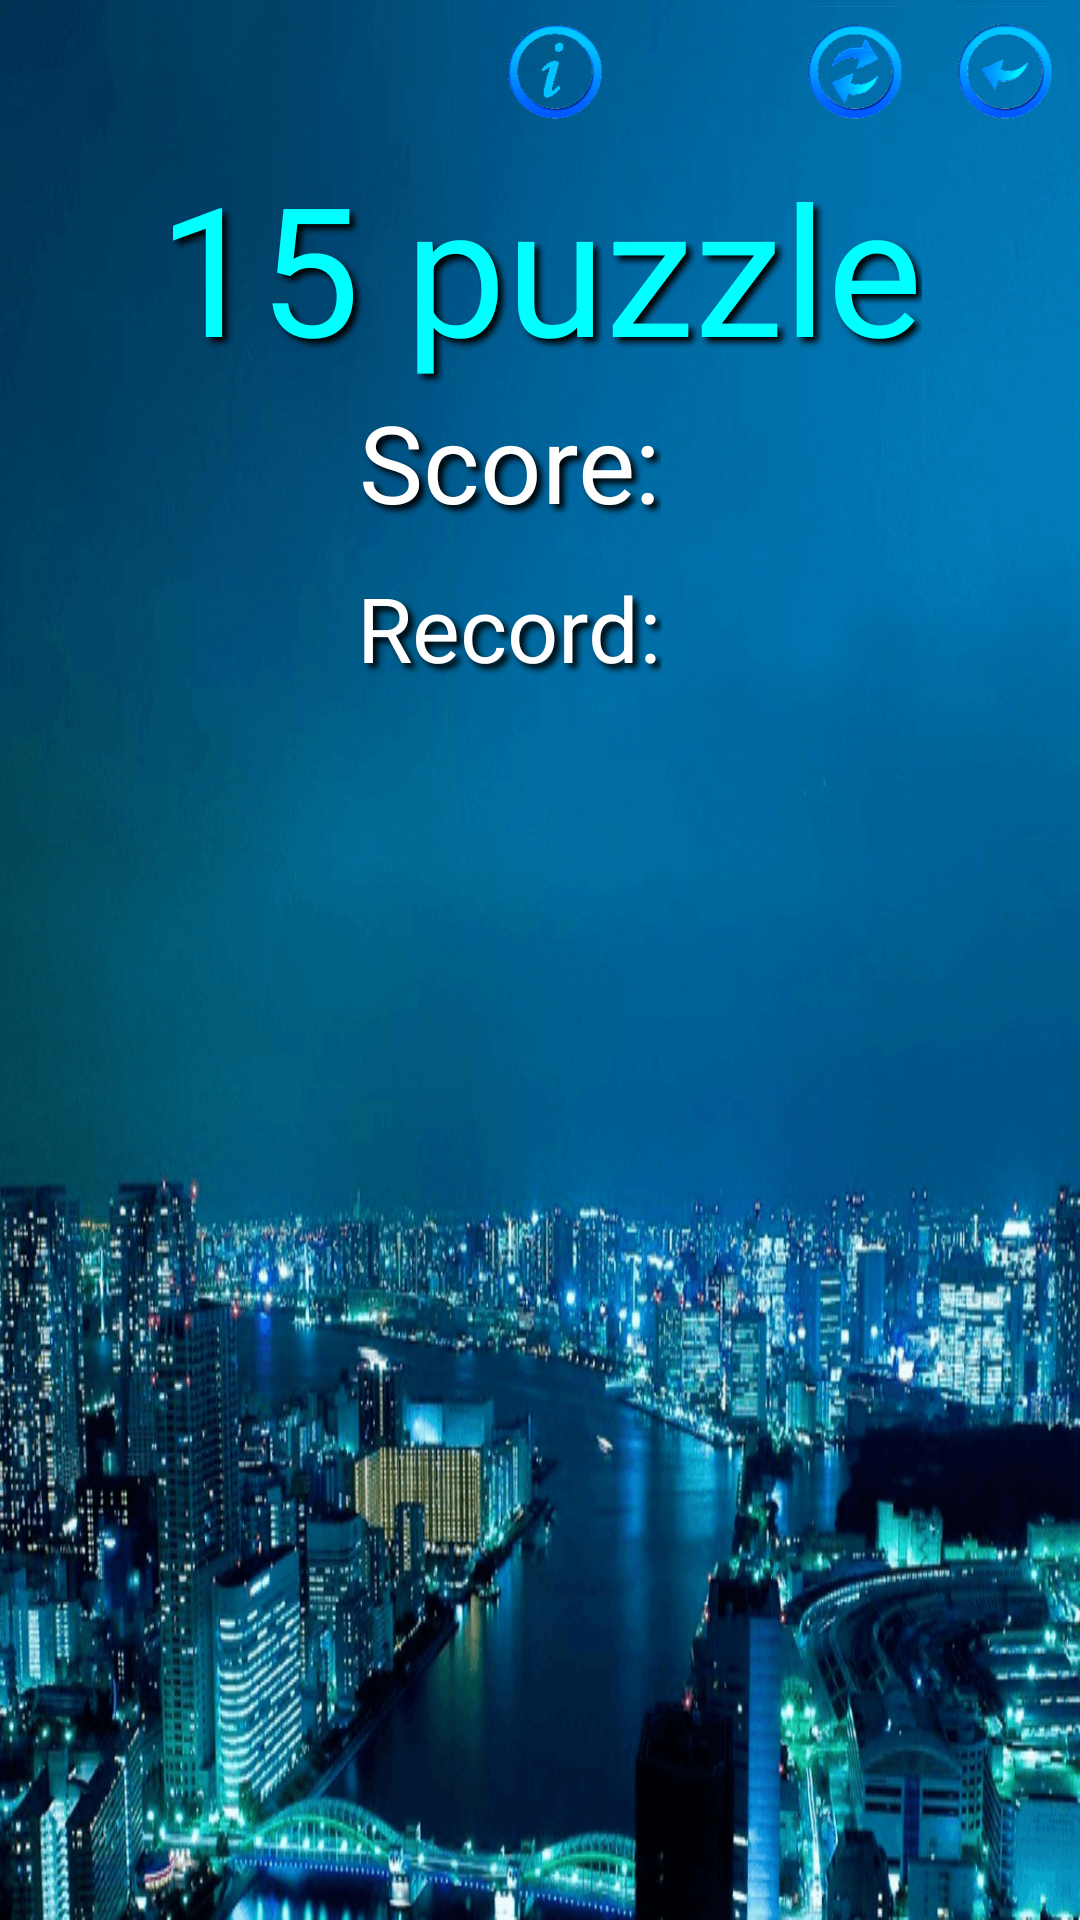

This screen was rendered from an Android layout file. Write that file and the resources it references.
<!-- AndroidManifest.xml: activity theme android:Theme.Black.NoTitleBar -->
<!-- res/layout/activity_game.xml -->
<?xml version="1.0" encoding="utf-8"?>
<RelativeLayout xmlns:android="http://schemas.android.com/apk/res/android"
    android:layout_width="match_parent"
    android:layout_height="match_parent"
    android:background="@drawable/fon">

    <LinearLayout
        android:layout_width="wrap_content"
        android:layout_height="wrap_content"
        android:layout_gravity="end"
        android:orientation="horizontal"
        android:layout_marginBottom="10dp"
        android:layout_alignParentRight="true"
        android:layout_alignParentEnd="true">

        <ImageButton
            android:id="@+id/bAboutGame"
            android:background="@drawable/about"
            style="@style/bSettingStyle"
            android:contentDescription="@string/button"/>
        <ImageButton
            android:id="@+id/bSoundOffOn"
            android:background="@android:color/transparent"
            style="@style/bSettingStyle"
            android:contentDescription="@string/button"/>
        <ImageButton
            android:id="@+id/bNewGame"
            android:background="@drawable/restart"
            style="@style/bSettingStyle"
            android:contentDescription="@string/button"/>
        <ImageButton
            android:id="@+id/bBackMenu"
            android:background="@drawable/back"
            style="@style/bSettingStyle"
            android:contentDescription="@string/button"/>
    </LinearLayout>

    <LinearLayout xmlns:android="http://schemas.android.com/apk/res/android"
        android:layout_width="match_parent"
        android:layout_height="match_parent"
        android:layout_gravity="center"
        android:gravity="center"
        android:orientation="vertical">

        <TextView
            android:id="@+id/tPyatnashki"
            android:text="@string/game15"
            style="@style/textPuzzleStyle"/>

        <LinearLayout
            android:orientation="horizontal"
            android:layout_width="wrap_content"
            android:layout_height="wrap_content"
            android:layout_gravity="center_horizontal"
            android:layout_marginBottom="10dp">

            <TextView
                android:id="@+id/tSScore"
                android:text="@string/Score"
                android:textSize="@dimen/textScore15"
                style="@style/textGameStyle15"/>
            <TextView
                android:id="@+id/tScore"
                android:textSize="@dimen/textScore15"
                style="@style/textGameStyle15"/>
        </LinearLayout>

        <LinearLayout
            android:orientation="horizontal"
            android:layout_width="wrap_content"
            android:layout_height="wrap_content"
            android:layout_gravity="center_horizontal"
            android:layout_marginBottom="10dp" >

            <TextView
                android:id="@+id/tBestSScore"
                android:text="@string/bestScore"
                android:textSize="@dimen/textBestScore15"
                style="@style/textGameStyle15" />
            <TextView
                android:id="@+id/tBestScore"
                android:textSize="@dimen/textBestScore15"
                style="@style/textGameStyle15" />
        </LinearLayout>

        <GridLayout
            android:layout_width="wrap_content"
            android:layout_height="wrap_content"
            android:layout_gravity="center"
            android:columnCount="4"
            android:rowCount="4"
            android:background="?android:attr/selectableItemBackground">

        <ImageButton
            android:id="@+id/b1500"
            android:layout_row="0"
            android:layout_column="0"
            style="@style/gridBGameStyle15"
            android:layout_marginRight="@dimen/button_margin"
            android:contentDescription="@string/button"/>
        <ImageButton
            android:id="@+id/b1501"
            android:layout_row="0"
            android:layout_column="1"
            style="@style/gridBGameStyle15"
            android:layout_marginRight="@dimen/button_margin"
            android:contentDescription="@string/button" />
        <ImageButton
            android:id="@+id/b1502"
            android:layout_row="0"
            android:layout_column="2"
            style="@style/gridBGameStyle15"
            android:layout_marginRight="@dimen/button_margin"
            android:contentDescription="@string/button"/>
        <ImageButton
            android:id="@+id/b1503"
            android:layout_row="0"
            android:layout_column="3"
            style="@style/gridBGameStyle15"
            android:contentDescription="@string/button"/>

        <ImageButton
            android:id="@+id/b1510"
            android:layout_row="1"
            android:layout_column="0"
            style="@style/gridBGameStyle15"
            android:layout_marginRight="@dimen/button_margin"
            android:layout_marginTop="@dimen/button_margin"
            android:contentDescription="@string/button"/>
        <ImageButton
            android:id="@+id/b1511"
            android:layout_row="1"
            android:layout_column="1"
            style="@style/gridBGameStyle15"
            android:layout_marginRight="@dimen/button_margin"
            android:layout_marginTop="@dimen/button_margin"
            android:contentDescription="@string/button"/>
        <ImageButton
            android:id="@+id/b1512"
            android:layout_row="1"
            android:layout_column="2"
            style="@style/gridBGameStyle15"
            android:layout_marginRight="@dimen/button_margin"
            android:layout_marginTop="@dimen/button_margin"
            android:contentDescription="@string/button"/>
        <ImageButton
            android:id="@+id/b1513"
            android:layout_row="1"
            android:layout_column="3"
            style="@style/gridBGameStyle15"
            android:layout_marginTop="@dimen/button_margin"
            android:contentDescription="@string/button"/>

        <ImageButton
            android:id="@+id/b1520"
            android:layout_row="2"
            android:layout_column="0"
            style="@style/gridBGameStyle15"
            android:layout_marginRight="@dimen/button_margin"
            android:layout_marginTop="@dimen/button_margin"
            android:contentDescription="@string/button"/>
        <ImageButton
            android:id="@+id/b1521"
            android:layout_row="2"
            android:layout_column="1"
            style="@style/gridBGameStyle15"
            android:layout_marginRight="@dimen/button_margin"
            android:layout_marginTop="@dimen/button_margin"
            android:contentDescription="@string/button"/>
        <ImageButton
            android:id="@+id/b1522"
            android:layout_row="2"
            android:layout_column="2"
            style="@style/gridBGameStyle15"
            android:layout_marginRight="@dimen/button_margin"
            android:layout_marginTop="@dimen/button_margin"
            android:contentDescription="@string/button"/>
        <ImageButton
            android:id="@+id/b1523"
            android:layout_row="2"
            android:layout_column="3"
            style="@style/gridBGameStyle15"
            android:layout_marginTop="@dimen/button_margin"
            android:contentDescription="@string/button"/>

        <ImageButton
            android:id="@+id/b1530"
            android:layout_row="3"
            android:layout_column="0"
            style="@style/gridBGameStyle15"
            android:layout_marginRight="@dimen/button_margin"
            android:layout_marginTop="@dimen/button_margin"
            android:contentDescription="@string/button"/>
        <ImageButton
            android:id="@+id/b1531"
            android:layout_row="3"
            android:layout_column="1"
            style="@style/gridBGameStyle15"
            android:layout_marginRight="@dimen/button_margin"
            android:layout_marginTop="@dimen/button_margin"
            android:contentDescription="@string/button"/>
        <ImageButton
            android:id="@+id/b1532"
            android:layout_row="3"
            android:layout_column="2"
            style="@style/gridBGameStyle15"
            android:layout_marginRight="@dimen/button_margin"
            android:layout_marginTop="@dimen/button_margin"
            android:contentDescription="@string/button"/>
        <ImageButton
            android:id="@+id/b1533"
            android:layout_row="3"
            android:layout_column="3"
            style="@style/gridBGameStyle15"
            android:layout_marginTop="@dimen/button_margin"
            android:contentDescription="@string/button"/>
        </GridLayout>

    </LinearLayout>
</RelativeLayout>
<!-- resources referenced by this layout -->
<resources>
  <dimen name="button_margin">5dp</dimen>
  <dimen name="textBestScore15">30sp</dimen>
  <dimen name="textScore15">36sp</dimen>
  <!-- drawable about: png bitmap (drawable-hdpi, 2051 bytes) -->
  <!-- drawable back: png bitmap (drawable-hdpi, 2053 bytes) -->
  <!-- drawable fon: png bitmap (drawable, 258977 bytes) -->
  <!-- drawable restart: png bitmap (drawable-hdpi, 2256 bytes) -->
  <string name="Score">Score: </string>
  <string name="bestScore">Record: </string>
  <string name="button">button</string>
  <string name="game15">15 puzzle</string>
  <style name="bSettingStyle">
          <item name="android:layout_width">@dimen/buttonSettings</item>
          <item name="android:layout_height">@dimen/buttonSettings</item>
      </style>
  <style name="gridBGameStyle15">
          <item name="android:layout_width">@dimen/bGameSize15</item>
          <item name="android:layout_height">@dimen/bGameSize15</item>
          <item name="android:background">@android:color/transparent</item>
      </style>
  <style name="textGameStyle15">
          <item name="android:layout_width">wrap_content</item>
          <item name="android:layout_height">wrap_content</item>
          <item name="android:textColor">@color/White</item>
          <item name="android:shadowColor">@color/Black</item>
          <item name="android:shadowDx">5</item>
          <item name="android:shadowDy">5</item>
          <item name="android:shadowRadius">5</item>
          <item name="android:layout_gravity">center_horizontal</item>
          <item name="android:layout_marginBottom">1dp</item>
          <item name="android:layout_marginRight">10dp</item>
      </style>
  <style name="textPuzzleStyle">
          <item name="android:layout_width">wrap_content</item>
          <item name="android:layout_height">wrap_content</item>
          <item name="android:textColor">@color/Cyan</item>
          <item name="android:textSize">@dimen/Pyatnashki</item>
          <item name="android:shadowColor">@color/Black</item>
          <item name="android:shadowDx">5</item>
          <item name="android:shadowDy">5</item>
          <item name="android:shadowRadius">5</item>
          <item name="android:layout_gravity">center_horizontal</item>
          <item name="android:layout_marginBottom">1dp</item>
      </style>
  <dimen name="buttonSettings">50dp</dimen>
  <dimen name="bGameSize15">80dp</dimen>
  <color name="White">#fff</color>
  <color name="Black">#ff000000</color>
  <color name="Cyan">#00FFFF</color>
  <dimen name="Pyatnashki">60sp</dimen>
</resources>
